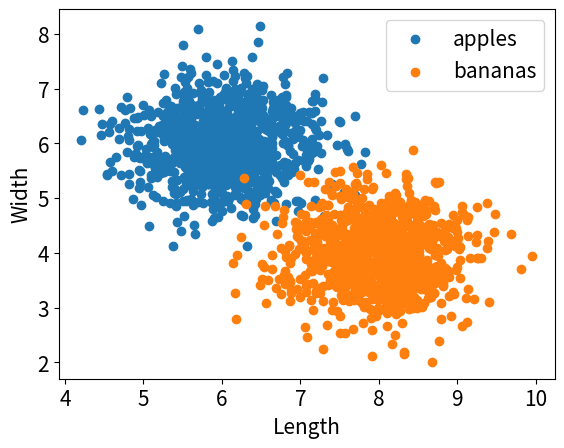

Write the Python code that produced this figure.
import matplotlib.pyplot as plt
import pandas as pd
import numpy as np
# All font sizes are set to 15
plt.rcParams['xtick.labelsize'] = 15
plt.rcParams['ytick.labelsize'] = 15
plt.rcParams['legend.fontsize'] = 15
plt.rcParams['axes.labelsize'] = 15
plt.rcParams['axes.titlesize'] = 15

np.random.seed(121)

N = 1000
std = 0.6
bananas = pd.DataFrame({
    'length': np.random.normal(8, std, N),
    'width': np.random.normal(4, std, N),
    'class': np.zeros(N, dtype='int')}
)

apples = pd.DataFrame({
    'length': np.random.normal(6, std, N),
    'width': np.random.normal(6, std, N),
    'class': np.ones(N, dtype='int')}
)

fruits = pd.concat([bananas, apples])

plt.scatter(x=apples['length'], y=apples['width'], label='apples')
plt.scatter(x=bananas['length'], y=bananas['width'], label='bananas')
plt.legend()
plt.xlabel('Length')
plt.ylabel('Width')

plt.show()